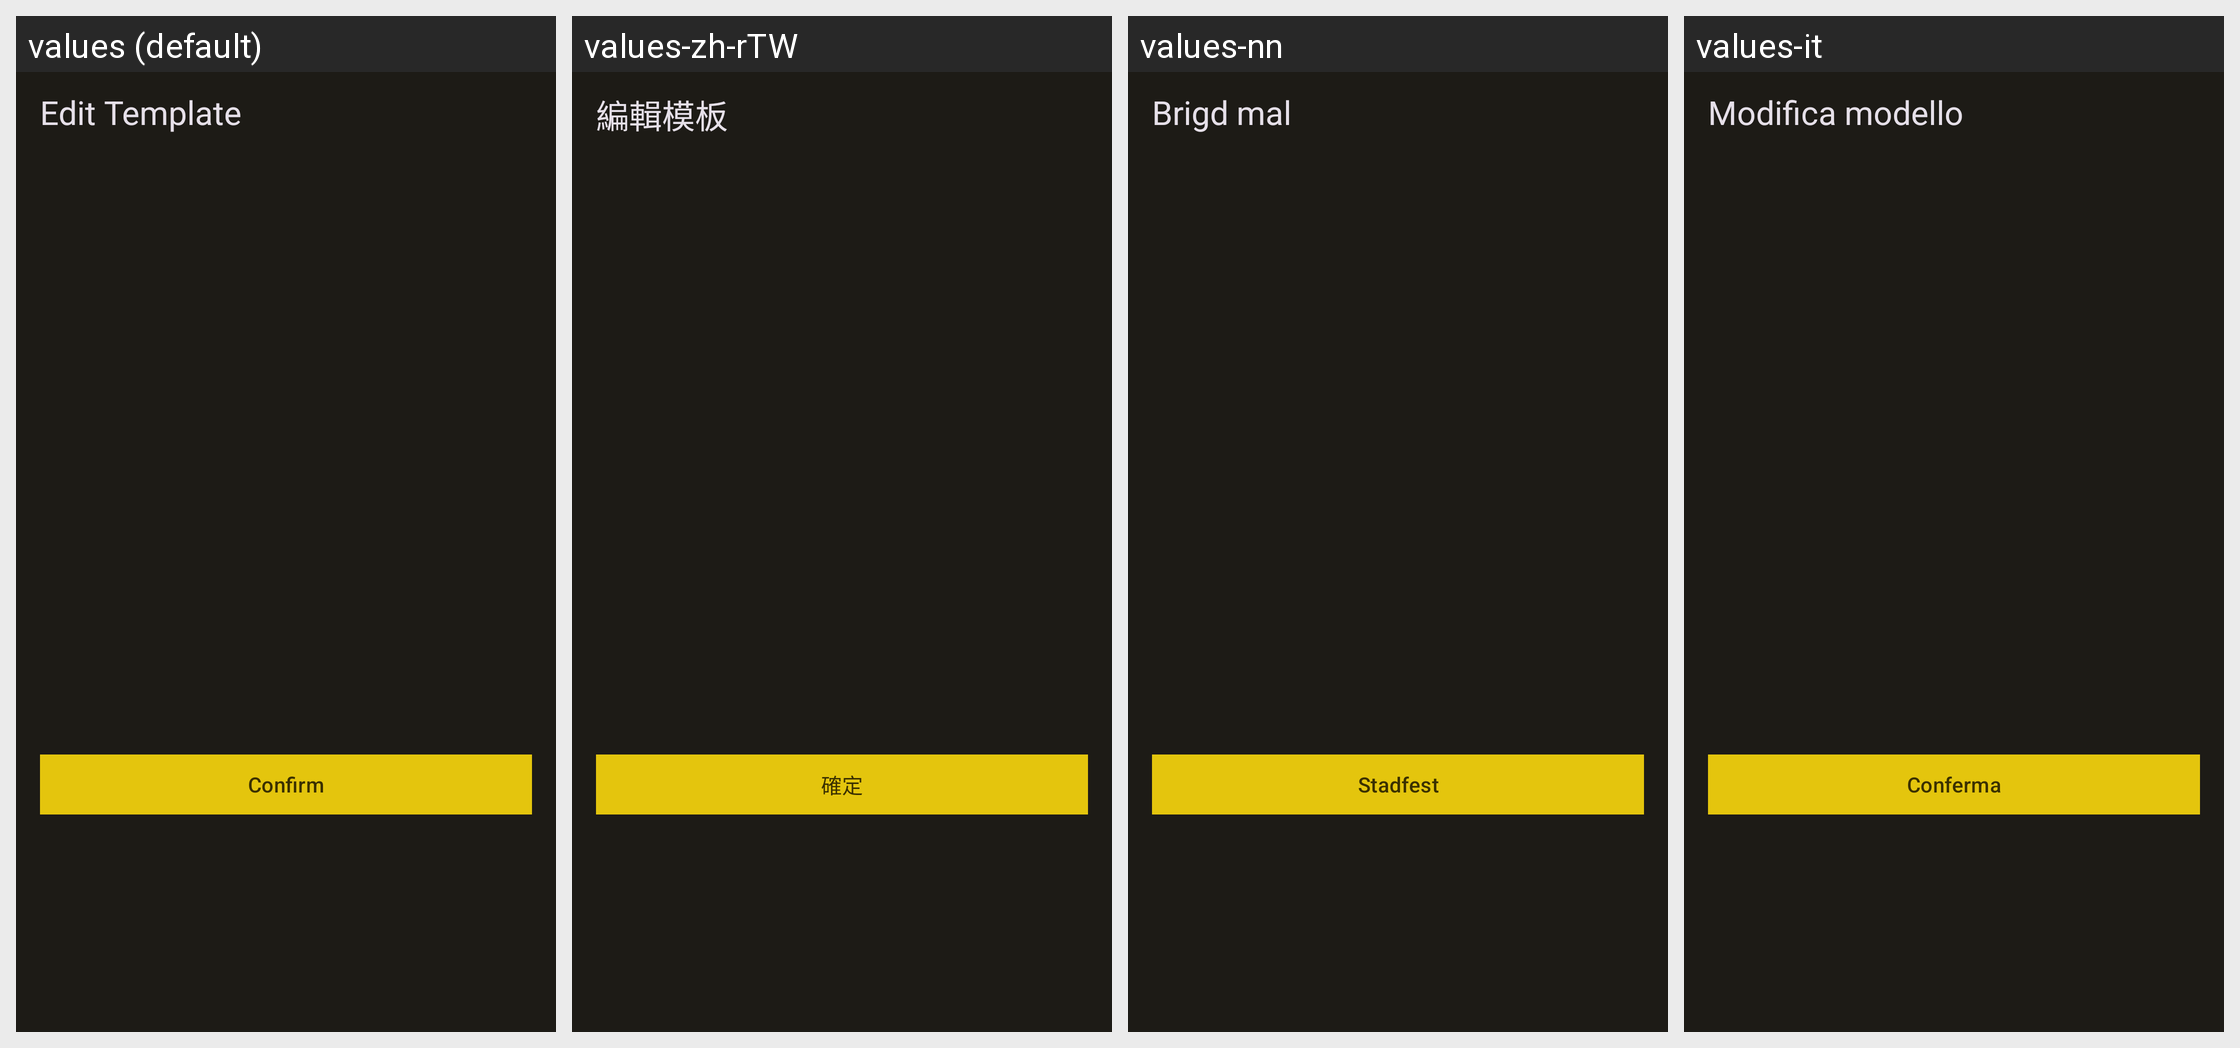

This grid shows one Android layout under several languages. Give, for every string resource on the screen, its name, the default text and each shown locale's text.
Android screen res/layout/dialog_edit_template.xml rendered under 4 locales, left to right: values (default), values-zh-rTW, values-nn, values-it. Device: Nexus 5 (rendered at 1080×1920; each locale shown at half size, 540×960, under a caption strip naming it); theme Theme.MyApp.
Other locales in the repository, not shown: values-de-rDE, values-en, values-en-rUS, values-es, values-fr, values-ja, values-nb-rNO, values-nl, values-pt, values-pt-rBR, values-ru, values-ta, values-uk, values-zh-rCN.
Strings drawn on this screen, with the default value and each locale's value (text and hints the layout hard-codes, and strings that could not be matched under every locale, appear in the picture but are not listed):

dialog_title_template_edit
  values: Edit Template
  values-zh-rTW: 編輯模板
  values-nn: Brigd mal
  values-it: Modifica modello

tips_ok
  values: Confirm
  values-zh-rTW: 確定
  values-nn: Stadfest
  values-it: Conferma
